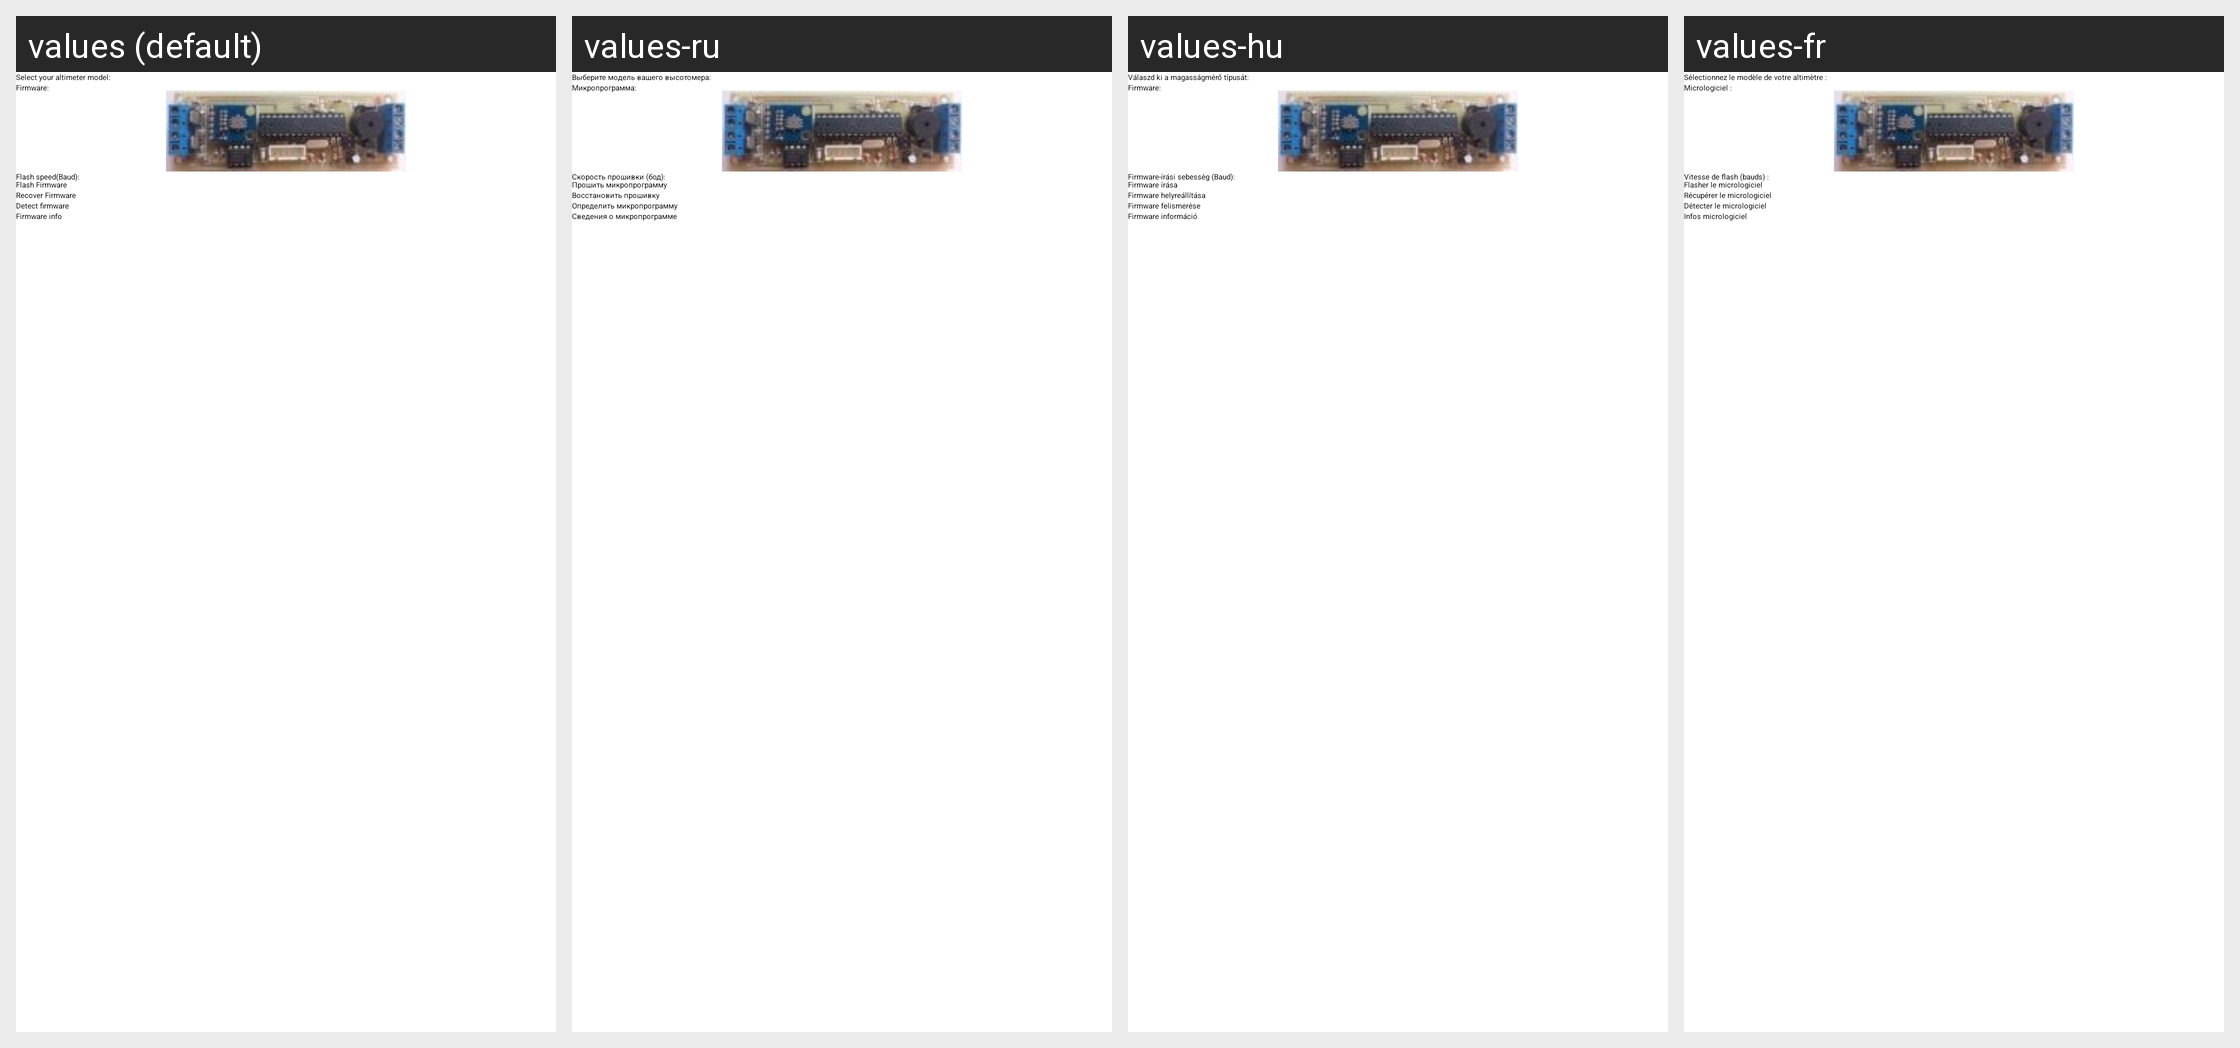

This grid shows one Android layout under several languages. Give, for every string resource on the screen, its name, the default text and each shown locale's text.
Android screen res/layout/activity_flash_firmware.xml rendered under 4 locales, left to right: values (default), values-ru, values-hu, values-fr. Device: Nexus 5 (rendered at 1080×1920; each locale shown at half size, 540×960, under a caption strip naming it); theme Theme.BearConsole.
Other locales in the repository, not shown: values-de, values-es, values-it, values-nl, values-pl, values-pt, values-tr.
Strings drawn on this screen, with the default value and each locale's value (text and hints the layout hard-codes, and strings that could not be matched under every locale, appear in the picture but are not listed):

firmware
  values: Firmware:
  values-ru: Микропрограмма:
  values-hu: Firmware:
  values-fr: Micrologiciel :

flash_speed_baud
  values: Flash speed(Baud):
  values-ru: Скорость прошивки (бод):
  values-hu: Firmware-írási sebesség (Baud):
  values-fr: Vitesse de flash (bauds) :

firmware_info
  values: Firmware info
  values-ru: Сведения о микропрограмме
  values-hu: Firmware információ
  values-fr: Infos micrologiciel
